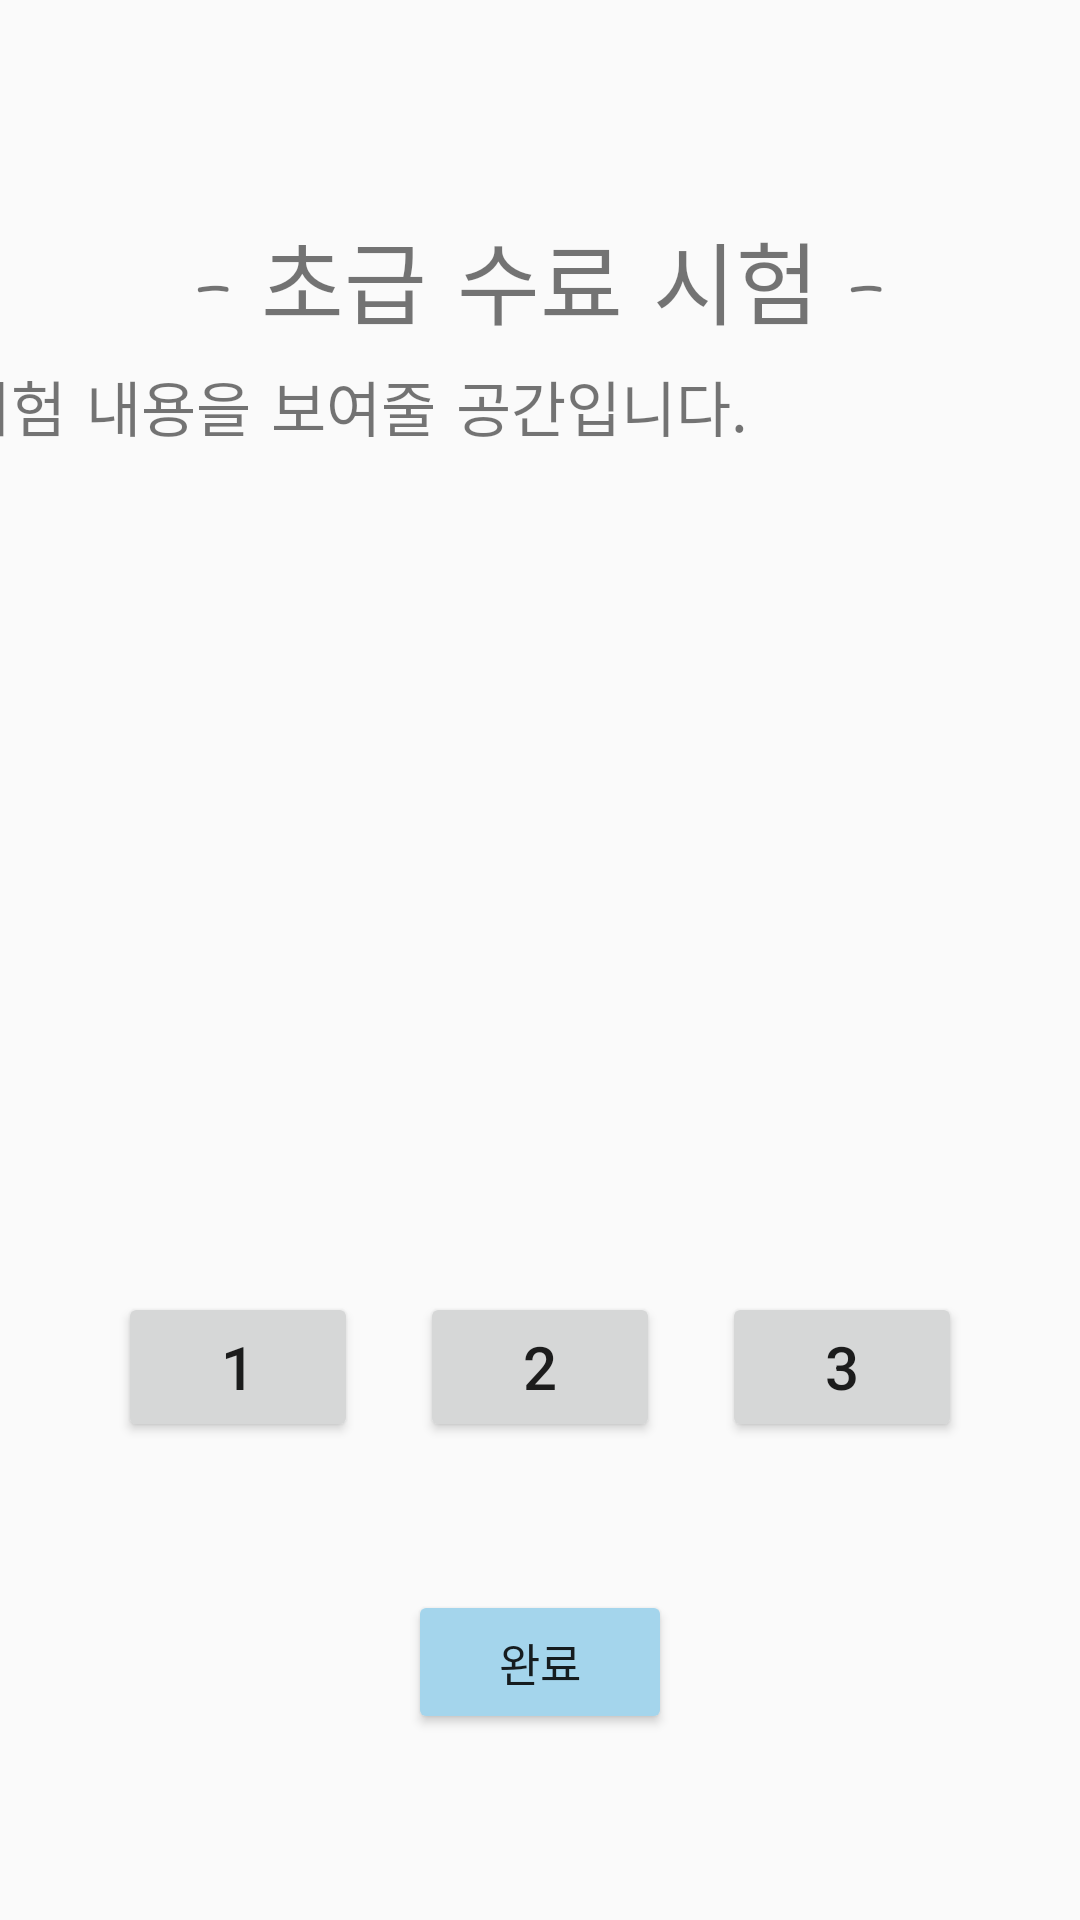

This screen was rendered from an Android layout file. Write that file and the resources it references.
<!-- AndroidManifest.xml: application theme Theme.PinniBass -->
<!-- res/layout/activity_begin_test.xml -->
<?xml version="1.0" encoding="utf-8"?>
<androidx.constraintlayout.widget.ConstraintLayout xmlns:android="http://schemas.android.com/apk/res/android"
    xmlns:app="http://schemas.android.com/apk/res-auto"
    xmlns:tools="http://schemas.android.com/tools"
    android:layout_width="match_parent"
    android:layout_height="match_parent"
    tools:context=".BeginTest">

    <Button
        android:id="@+id/beginBack"
        android:layout_width="wrap_content"
        android:layout_height="wrap_content"
        android:layout_marginBottom="62dp"
        android:backgroundTint="#A4D5EC"
        android:text="완료"
        android:textSize="15sp"
        app:layout_constraintBottom_toBottomOf="parent"
        app:layout_constraintEnd_toEndOf="parent"
        app:layout_constraintStart_toStartOf="parent"/>

    <TextView
        android:id="@+id/beginTitle"
        android:layout_width="wrap_content"
        android:layout_height="wrap_content"
        android:text="- 초급 수료 시험 -"
        android:fontFamily="casual"
        android:gravity="center"
        android:textSize="30sp"
        app:layout_constraintBottom_toBottomOf="parent"
        app:layout_constraintEnd_toEndOf="parent"
        app:layout_constraintStart_toStartOf="parent"
        app:layout_constraintTop_toTopOf="parent"
        app:layout_constraintVertical_bias="0.120000005" />

    <TextView
        android:id="@+id/beginContent"
        android:layout_width="390dp"
        android:layout_height="275dp"
        android:text="시험 내용을 보여줄 공간입니다."
        android:fontFamily="casual"
        android:textSize="20sp"
        app:layout_constraintEnd_toEndOf="parent"
        app:layout_constraintStart_toStartOf="parent"
        app:layout_constraintTop_toBottomOf="@+id/beginTitle" />

    <Button
        android:id="@+id/oneBtn2"
        android:layout_width="80dp"
        android:layout_height="50dp"
        android:text="@string/btnClick1"
        android:textSize="20sp"
        app:layout_constraintBottom_toBottomOf="parent"
        app:layout_constraintEnd_toEndOf="parent"
        app:layout_constraintHorizontal_bias="0.14"
        app:layout_constraintStart_toStartOf="parent"
        app:layout_constraintTop_toTopOf="parent"
        app:layout_constraintVertical_bias="0.73" />

    <Button
        android:id="@+id/twoBtn2"
        android:layout_width="80dp"
        android:layout_height="50dp"
        android:text="@string/btnClick2"
        android:textSize="20sp"
        app:layout_constraintBottom_toBottomOf="parent"
        app:layout_constraintEnd_toEndOf="parent"
        app:layout_constraintHorizontal_bias="0.50"
        app:layout_constraintStart_toStartOf="parent"
        app:layout_constraintTop_toTopOf="parent"
        app:layout_constraintVertical_bias="0.73" />

    <Button
        android:id="@+id/threeBtn2"
        android:layout_width="80dp"
        android:layout_height="50dp"
        android:text="@string/btnClick3"
        android:textSize="20sp"
        app:layout_constraintBottom_toBottomOf="parent"
        app:layout_constraintEnd_toEndOf="parent"
        app:layout_constraintHorizontal_bias="0.86"
        app:layout_constraintStart_toStartOf="parent"
        app:layout_constraintTop_toTopOf="parent"
        app:layout_constraintVertical_bias="0.73" />

</androidx.constraintlayout.widget.ConstraintLayout>
<!-- resources referenced by this layout -->
<resources>
  <string name="btnClick1">1</string>
  <string name="btnClick2">2</string>
  <string name="btnClick3">3</string>
  <style name="Theme.PinniBass" parent="Theme.AppCompat.Light.DarkActionBar">
          
          <item name="colorPrimary">#6495ED</item>
          <item name="colorPrimaryDark">#4169E1</item>
          <item name="colorAccent">@color/teal_200</item>
          
      </style>
  <color name="teal_200">#FF03DAC5</color>
</resources>
